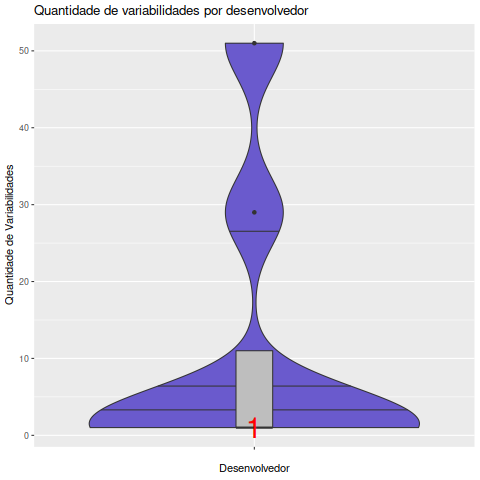

Source data for this figure (header and first rows):
Desenvolvedor, Variabilidades
Fred L. Drake, Jr., 1
Greg Stein, 1
James Clark, 29
Karl Waclawek, 1
Mitch Phillips, 1
Rhodri James, 5
Sebastian Pipping, 51
Steven Solie, 1
